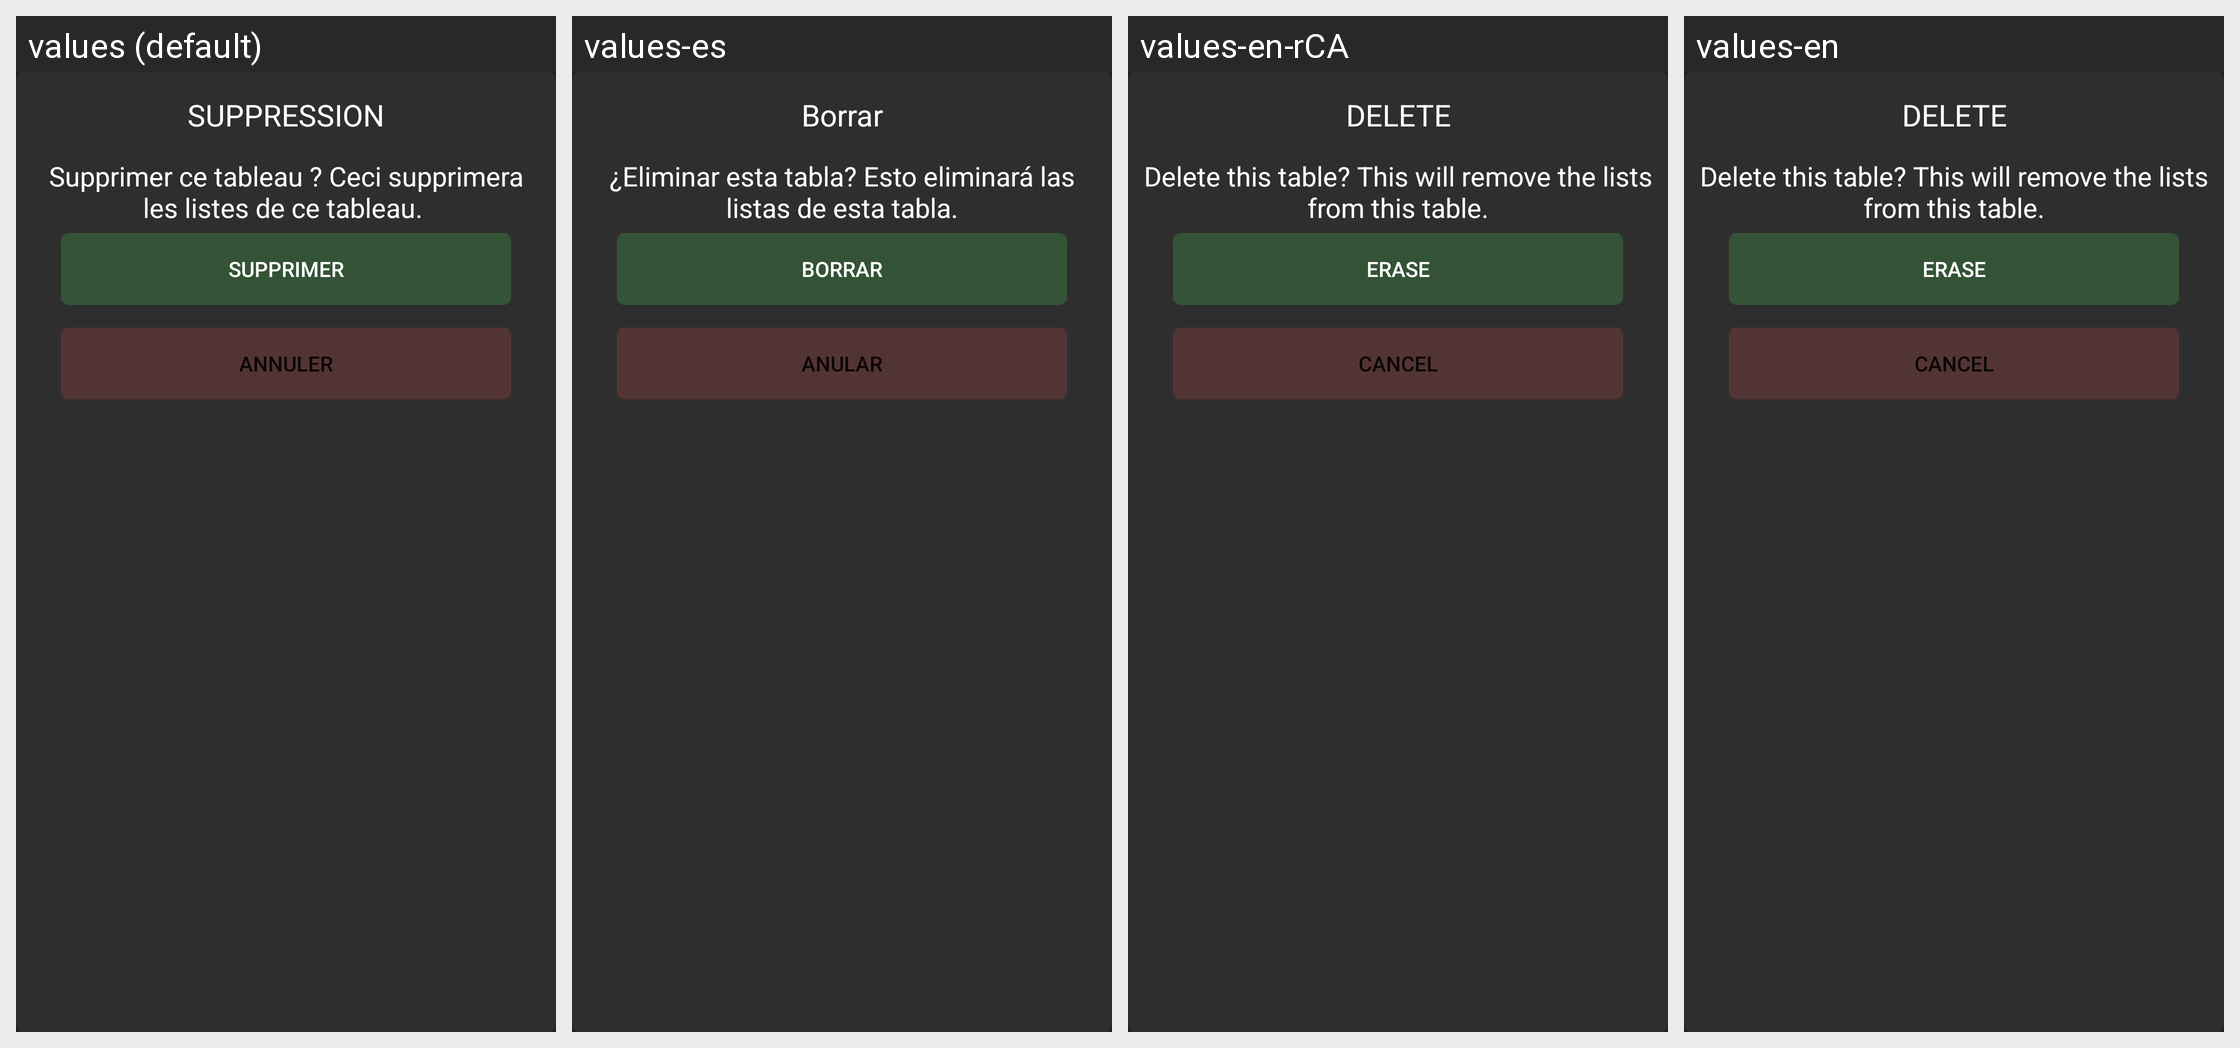

Locale-by-locale string values for the Android screen shown in this grid:
Android screen res/layout/avertissement_tableau.xml rendered under 4 locales, left to right: values (default), values-es, values-en-rCA, values-en. Device: Nexus 5 (rendered at 1080×1920; each locale shown at half size, 540×960, under a caption strip naming it); theme AppTheme.
Strings drawn on this screen, with the default value and each locale's value (text and hints the layout hard-codes, and strings that could not be matched under every locale, appear in the picture but are not listed):

message_supprimer_tableau
  values: Supprimer ce tableau ? Ceci supprimera les listes de ce tableau. 
  values-es: ¿Eliminar esta tabla? Esto eliminará las listas de esta tabla.
  values-en-rCA: Delete this table? This will remove the lists from this table.
  values-en: Delete this table? This will remove the lists from this table.

supprimer
  values: Supprimer
  values-es: Borrar
  values-en-rCA: Erase
  values-en: Erase

annuler
  values: Annuler
  values-es: Anular
  values-en-rCA: Cancel
  values-en: Cancel
